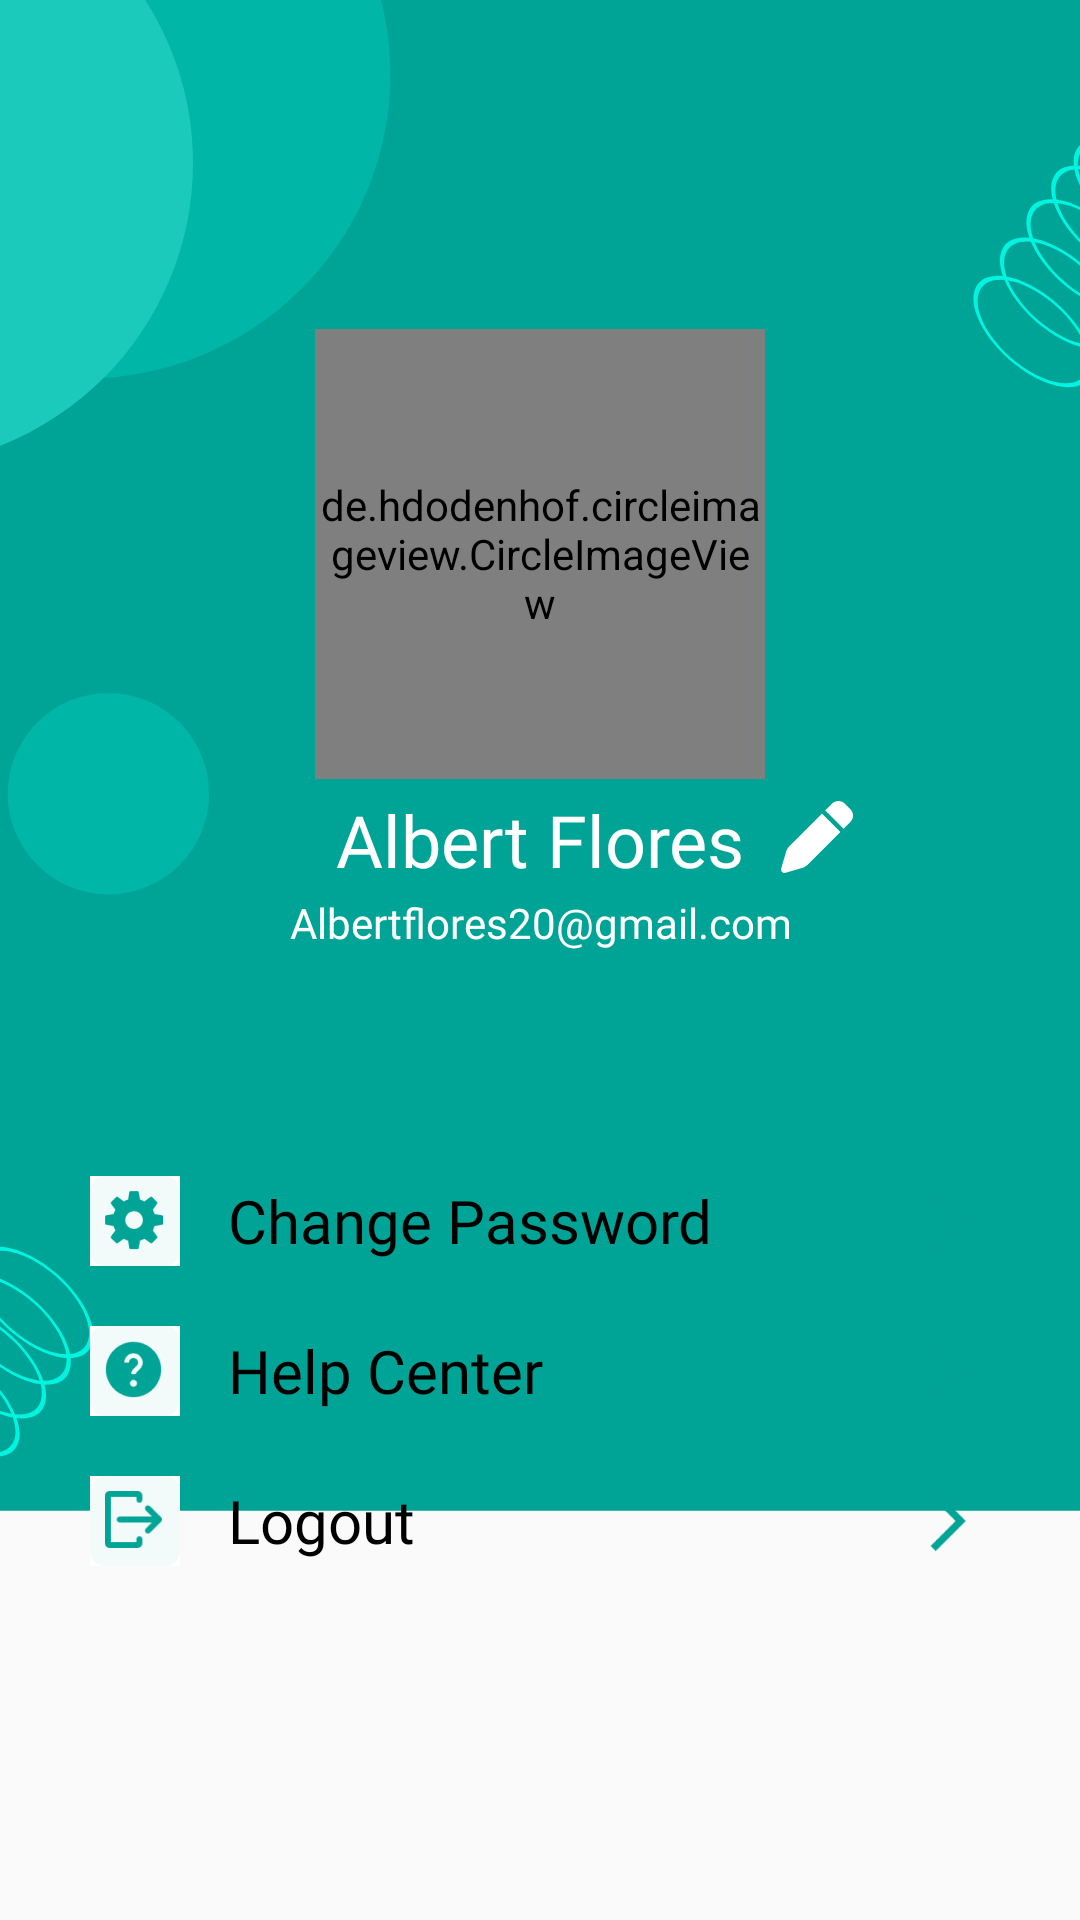

Android layout source for this screen:
<!-- AndroidManifest.xml: application theme Theme.Mecha -->
<!-- res/layout/fragment_mecha_settings.xml -->
<?xml version="1.0" encoding="utf-8"?>
<androidx.constraintlayout.widget.ConstraintLayout xmlns:android="http://schemas.android.com/apk/res/android"
    xmlns:tools="http://schemas.android.com/tools"
    android:layout_width="match_parent"
    android:layout_height="match_parent"
    xmlns:app="http://schemas.android.com/apk/res-auto"
    tools:context=".mecha.mechaSettings.MechaSettingsFragment">

    <ImageView
        android:id="@+id/bg_setting"
        android:layout_width="419dp"
        android:layout_height="513dp"
        android:scaleType="centerCrop"
        android:src="@drawable/ic_group_1432"
        app:layout_constraintBottom_toBottomOf="parent"
        app:layout_constraintEnd_toEndOf="parent"
        app:layout_constraintHeight_percent=".60"
        app:layout_constraintHorizontal_bias="0.0"
        app:layout_constraintStart_toStartOf="parent"
        app:layout_constraintTop_toTopOf="parent"
        app:layout_constraintVertical_bias="0.0" />

    <androidx.constraintlayout.widget.ConstraintLayout
        android:id="@+id/constraint_layout"
        android:layout_width="match_parent"
        android:layout_height="0dp"
        android:background="@drawable/bg_view_setting"
        app:layout_constraintBottom_toBottomOf="parent"
        app:layout_constraintEnd_toEndOf="parent"
        app:layout_constraintHeight_percent=".45"
        app:layout_constraintStart_toStartOf="parent"
        app:layout_constraintTop_toTopOf="parent"
        app:layout_constraintVertical_bias="1">

        <RelativeLayout
            android:id="@+id/rl_changePassword"
            android:layout_width="300dp"
            android:layout_height="wrap_content"
            android:layout_marginTop="40dp"
            android:background="?android:attr/selectableItemBackground"
            android:clickable="true"
            android:focusable="true"
            app:layout_constraintEnd_toEndOf="parent"
            app:layout_constraintStart_toStartOf="parent"
            app:layout_constraintTop_toTopOf="parent"
            tools:ignore="TouchTargetSizeCheck">

            <ImageView
                android:id="@+id/img_setting"
                android:layout_width="30dp"
                android:layout_height="30dp"
                android:src="@drawable/img_setting" />

            <TextView
                android:id="@+id/tv_setting"
                android:layout_width="match_parent"
                android:layout_height="wrap_content"
                android:layout_alignTop="@id/img_setting"
                android:layout_alignBottom="@id/img_setting"
                android:layout_marginStart="16dp"
                android:layout_toStartOf="@id/img_arrow_forward1"
                android:layout_toEndOf="@id/img_setting"
                android:fontFamily="@font/poppins"
                android:gravity=""
                android:text="Change Password"
                android:textColor="@color/black"
                android:textSize="20sp"
                tools:ignore="HardcodedText" />

            <ImageView
                android:id="@+id/img_arrow_forward1"
                android:layout_width="30dp"
                android:layout_height="30dp"
                android:layout_alignTop="@id/img_setting"
                android:layout_alignBottom="@+id/img_setting"
                android:layout_alignParentEnd="true"
                android:src="@drawable/img_arrow_forward" />
        </RelativeLayout>

        <RelativeLayout
            android:id="@+id/rl_help"
            android:layout_width="300dp"
            android:layout_height="wrap_content"
            android:layout_marginTop="20dp"
            android:background="?android:attr/selectableItemBackground"
            android:clickable="true"
            android:focusable="true"
            app:layout_constraintEnd_toEndOf="parent"
            app:layout_constraintStart_toStartOf="parent"
            app:layout_constraintTop_toBottomOf="@+id/rl_changePassword"
            tools:ignore="TouchTargetSizeCheck">

            <ImageView
                android:id="@+id/img_help"
                android:layout_width="30dp"
                android:layout_height="30dp"
                android:src="@drawable/img_help" />

            <TextView
                android:id="@+id/tv_help"
                android:layout_width="match_parent"
                android:layout_height="wrap_content"
                android:layout_alignTop="@id/img_help"
                android:layout_alignBottom="@id/img_help"
                android:layout_marginStart="16dp"
                android:layout_toStartOf="@id/img_arrow_forward3"
                android:layout_toEndOf="@id/img_help"
                android:fontFamily="@font/poppins"
                android:gravity=""
                android:text="Help Center"
                android:textColor="@color/black"
                android:textSize="20sp"
                tools:ignore="HardcodedText" />

            <ImageView
                android:id="@+id/img_arrow_forward3"
                android:layout_width="30dp"
                android:layout_height="30dp"
                android:layout_alignTop="@id/img_help"
                android:layout_alignBottom="@+id/img_help"
                android:layout_alignParentEnd="true"
                android:src="@drawable/img_arrow_forward" />
        </RelativeLayout>

        <RelativeLayout
            android:id="@+id/rl_logout"
            android:layout_width="300dp"
            android:layout_height="wrap_content"
            android:layout_marginTop="20dp"
            android:background="?android:attr/selectableItemBackground"
            android:clickable="true"
            android:focusable="true"
            app:layout_constraintEnd_toEndOf="parent"
            app:layout_constraintStart_toStartOf="parent"
            app:layout_constraintTop_toBottomOf="@+id/rl_help"
            tools:ignore="TouchTargetSizeCheck">

            <ImageView
                android:id="@+id/img_logout"
                android:layout_width="30dp"
                android:layout_height="30dp"
                android:src="@drawable/img_logout" />

            <TextView
                android:id="@+id/tv_logout"
                android:layout_width="match_parent"
                android:layout_height="wrap_content"
                android:layout_alignTop="@id/img_logout"
                android:layout_alignBottom="@id/img_logout"
                android:layout_marginStart="16dp"
                android:layout_toStartOf="@id/img_arrow_forward5"
                android:layout_toEndOf="@id/img_logout"
                android:fontFamily="@font/poppins"
                android:gravity=""
                android:text="Logout"
                android:textColor="@color/black"
                android:textSize="20sp"
                tools:ignore="HardcodedText" />

            <ImageView
                android:id="@+id/img_arrow_forward5"
                android:layout_width="30dp"
                android:layout_height="30dp"
                android:layout_alignTop="@id/img_logout"
                android:layout_alignBottom="@+id/img_logout"
                android:layout_alignParentEnd="true"
                android:src="@drawable/img_arrow_forward" />
        </RelativeLayout>

    </androidx.constraintlayout.widget.ConstraintLayout>

    <de.hdodenhof.circleimageview.CircleImageView
        android:id="@+id/profilePicture"
        android:layout_width="150dp"
        android:layout_height="150dp"
        android:layout_centerHorizontal="true"
        android:layout_marginTop="70dp"
        android:src="@drawable/cod"
        app:civ_border_color="@color/mechaColor"
        app:civ_border_width="1dp"
        tools:ignore="MissingClass"
        app:layout_constraintBottom_toTopOf="@id/constraint_layout"
        app:layout_constraintEnd_toEndOf="parent"
        app:layout_constraintStart_toStartOf="parent"
        app:layout_constraintTop_toTopOf="parent"
        app:layout_constraintVertical_bias=".3" />

    <TextView
        android:id="@+id/tv_username"
        android:layout_width="wrap_content"
        android:layout_height="wrap_content"
        android:layout_marginTop="4dp"
        android:fontFamily="@font/poppins_semibold"
        android:text="Albert Flores"
        android:textColor="@color/white"
        android:textSize="24sp"
        app:layout_constraintEnd_toEndOf="parent"
        app:layout_constraintStart_toStartOf="parent"
        app:layout_constraintTop_toBottomOf="@+id/profilePicture"
        app:layout_constraintVertical_bias=".1" />

    <TextView
        android:id="@+id/tv_email"
        android:layout_width="wrap_content"
        android:layout_height="wrap_content"
        android:layout_marginTop="2dp"
        android:fontFamily="@font/poppins"
        android:text="Albertflores20@gmail.com"
        android:textColor="@color/white"
        android:textSize="14sp"
        app:layout_constraintEnd_toEndOf="@+id/tv_username"
        app:layout_constraintStart_toStartOf="@+id/tv_username"
        app:layout_constraintTop_toBottomOf="@+id/tv_username" />

    <ImageButton
        android:id="@+id/btn_edit"
        android:layout_width="wrap_content"
        android:layout_height="wrap_content"
        android:layout_marginStart="12dp"
        android:src="@drawable/ic_edit"
        android:background="#00A496"
        app:layout_constraintBottom_toBottomOf="@+id/tv_username"
        app:layout_constraintEnd_toEndOf="parent"
        app:layout_constraintHorizontal_bias="0.0"
        app:layout_constraintStart_toEndOf="@+id/tv_username"
        app:layout_constraintTop_toBottomOf="@+id/profilePicture"
        app:layout_constraintVertical_bias="0.611" />

</androidx.constraintlayout.widget.ConstraintLayout>
<!-- resources referenced by this layout -->
<resources>
  <color name="black">#FF000000</color>
  <color name="mechaColor">#1BCABB</color>
  <color name="white">#FFFFFFFF</color>
  <!-- drawable cod: png bitmap (drawable, 220791 bytes) -->
  <!-- drawable ic_edit (drawable) -->
  <vector xmlns:android="http://schemas.android.com/apk/res/android"
      android:width="24dp"
      android:height="24dp"
      android:viewportWidth="24"
      android:viewportHeight="24">
    <path
        android:pathData="M17.0198,0.8799C18.193,-0.2933 20.0981,-0.2933 21.2713,0.8799L23.1201,2.7303C24.2933,3.9031 24.2933,5.8065 23.1201,6.9798L20.849,9.2512L14.7487,3.1512L17.0198,0.8799V0.8799ZM19.7884,10.3118L8.8454,21.251C8.3574,21.7391 7.7521,22.1005 7.0904,22.2929L1.4439,23.9542C1.0488,24.0715 0.6213,23.9636 0.3299,23.6304C0.0385,23.3816 -0.0705,22.9546 0.0458,22.5557L1.7067,16.91C1.9019,16.2483 2.2599,15.6429 2.7484,15.1549L13.6881,4.2128L19.7884,10.3118V10.3118Z"
        android:fillColor="#ffffff" />
  </vector>
  <!-- drawable ic_group_1432: vector/xml drawable (drawable, 5292 chars, omitted) -->
  <!-- drawable img_arrow_forward: png bitmap (drawable, 1630 bytes) -->
  <!-- drawable img_help: jpg bitmap (drawable, 6187 bytes) -->
  <!-- drawable img_logout: jpg bitmap (drawable, 5892 bytes) -->
  <!-- drawable img_setting: jpg bitmap (drawable, 7669 bytes) -->
  <style name="Theme.Mecha" parent="Theme.AppCompat.DayNight.NoActionBar">
          
          <item name="colorPrimary">@color/purple_500</item>
          <item name="colorPrimaryVariant">@color/second</item>
          <item name="colorOnPrimary">@color/white</item>
          
          <item name="colorSecondary">@color/teal_200</item>
          <item name="colorSecondaryVariant">@color/teal_700</item>
          <item name="colorOnSecondary">@color/black</item>
          
          <item name="android:statusBarColor" tools:targetApi="l">?attr/colorPrimaryVariant</item>
          
      </style>
  <color name="purple_500">#1BCABB</color>
  <color name="second">#00A496</color>
  <color name="teal_200">#FF03DAC5</color>
  <color name="teal_700">#FF018786</color>
</resources>
